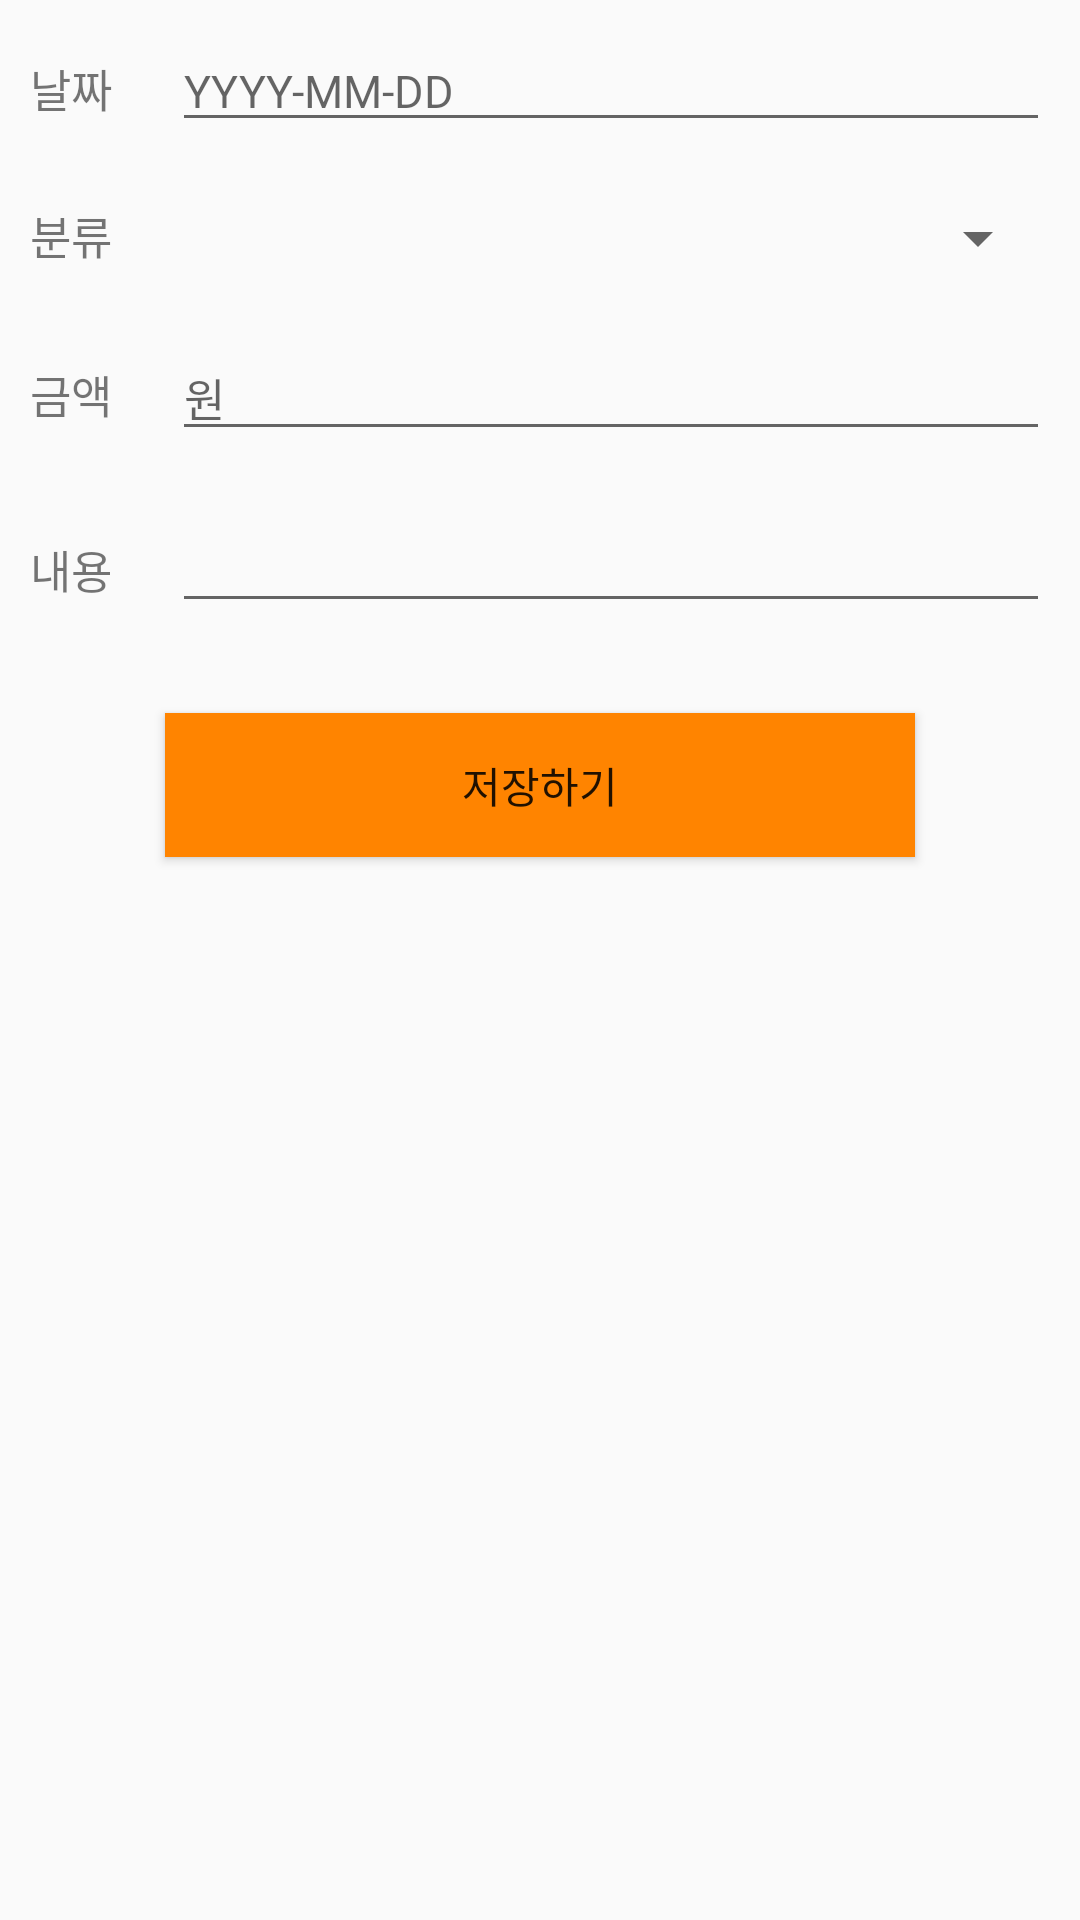

Write the Android layout XML for this screen, with the resource values it uses.
<!-- AndroidManifest.xml: application theme Theme.Final_project -->
<!-- res/layout/fragment_add.xml -->
<?xml version="1.0" encoding="utf-8"?>
<LinearLayout xmlns:android="http://schemas.android.com/apk/res/android"
    android:layout_width="match_parent"
    android:layout_height="wrap_content"
    android:orientation="vertical">

    <LinearLayout
        android:layout_width="match_parent"
        android:layout_height="wrap_content">
        <TextView
            android:id="@+id/date"
            android:layout_width="wrap_content"
            android:layout_height="wrap_content"
            android:layout_alignParentStart="true"
            android:layout_alignParentTop="true"
            android:layout_margin="10dp"
            android:text="날짜"
            android:textSize="15dp" />

        <EditText
            android:id="@+id/edtDate"
            android:layout_width="match_parent"
            android:layout_height="wrap_content"
            android:layout_margin="10dp"
            android:textSize="15sp"
            android:hint="YYYY-MM-DD"/>

    </LinearLayout>

    <LinearLayout
        android:layout_width="match_parent"
        android:layout_height="wrap_content">

        <TextView
            android:id="@+id/classfication"
            android:layout_width="wrap_content"
            android:layout_height="wrap_content"
            android:layout_margin="10dp"
            android:layout_marginStart="46dp"
            android:layout_marginTop="216dp"
            android:text="분류"
            android:textSize="15sp" />

        <Spinner
            android:id="@+id/edtClass"
            android:layout_width="match_parent"
            android:layout_height="wrap_content"
            android:layout_margin="10dp"
            android:textSize="15sp"/>
    </LinearLayout>

    <LinearLayout
        android:layout_width="match_parent"
        android:layout_height="wrap_content">

        <TextView
            android:id="@+id/amount"
            android:layout_width="wrap_content"
            android:layout_height="wrap_content"
            android:layout_alignParentStart="true"
            android:layout_alignParentTop="true"
            android:layout_margin="10dp"
            android:text="금액"
            android:textSize="15dp" />

        <EditText
            android:id="@+id/edtAmount"
            android:layout_width="match_parent"
            android:layout_height="wrap_content"
            android:layout_margin="10dp"
            android:textSize="15dp"
            android:hint="원"/>
    </LinearLayout>

    <LinearLayout
        android:layout_width="match_parent"
        android:layout_height="wrap_content">

        <TextView
            android:id="@+id/content"
            android:layout_width="wrap_content"
            android:layout_height="wrap_content"
            android:layout_alignParentStart="true"
            android:layout_alignParentTop="true"
            android:layout_margin="10dp"
            android:text="내용"
            android:textSize="15dp"/>

        <EditText
            android:id="@+id/edtContent"
            android:layout_width="match_parent"
            android:layout_height="wrap_content"
            android:layout_margin="10dp"
            android:textSize="15dp"/>
    </LinearLayout>

    <Button
        android:id="@+id/saveBtn"
        android:layout_width="250dp"
        android:layout_height="wrap_content"
        android:layout_margin="20dp"
        android:layout_gravity="center"
        android:text="저장하기"
        android:background="@color/orange"/>

</LinearLayout>
<!-- resources referenced by this layout -->
<resources>
  <color name="orange">#FF8400</color>
  <style name="Theme.Final_project" parent="Theme.AppCompat.Light.NoActionBar">
          
          <item name="colorPrimary">@color/orange</item>
          <item name="colorPrimaryVariant">@color/orange</item>
          <item name="colorOnPrimary">@color/white</item>
          <item name="titleTextColor">@color/white</item>
          
          <item name="colorSecondary">@color/teal_200</item>
          <item name="colorSecondaryVariant">@color/teal_700</item>
          <item name="colorOnSecondary">@color/black</item>
          
          <item name="android:statusBarColor">?attr/colorPrimaryVariant</item>
          
      </style>
  <color name="white">#FFFFFFFF</color>
  <color name="teal_200">#FF03DAC5</color>
  <color name="teal_700">#FF018786</color>
  <color name="black">#FF000000</color>
</resources>
